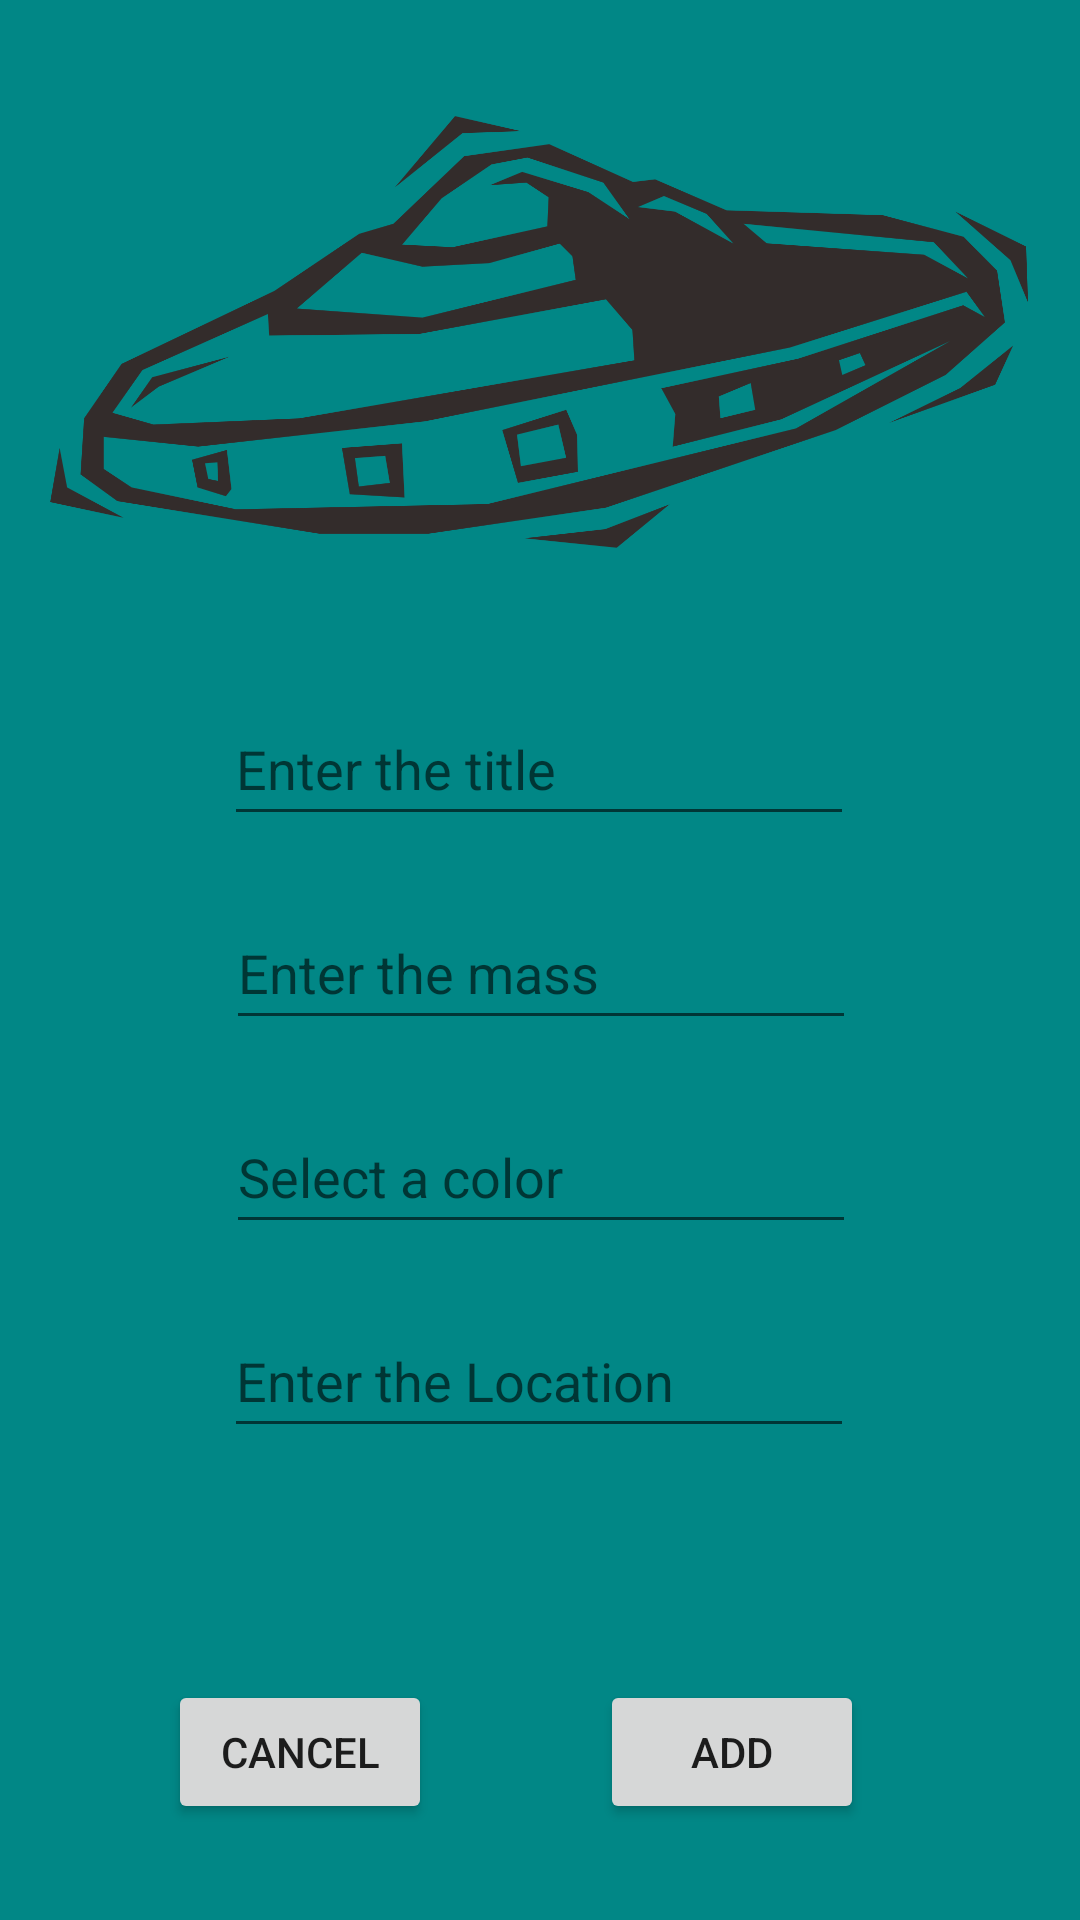

Reconstruct the res/layout file that produces this screen, plus the resources it refers to.
<!-- AndroidManifest.xml: application theme Theme.SpaceshipManagementSystem -->
<!-- res/layout/activity_create_or_edit_spaceship.xml -->
<?xml version="1.0" encoding="utf-8"?>
<androidx.constraintlayout.widget.ConstraintLayout xmlns:android="http://schemas.android.com/apk/res/android"
    xmlns:app="http://schemas.android.com/apk/res-auto"
    xmlns:tools="http://schemas.android.com/tools"
    android:layout_width="match_parent"
    android:layout_height="match_parent"
    android:background="@color/teal_700"
    tools:context=".CreateOrEditSpaceshipActivity">

    <ImageView
        android:id="@+id/imageView2"
        android:layout_width="328dp"
        android:layout_height="144dp"
        app:layout_constraintBottom_toBottomOf="parent"
        app:layout_constraintEnd_toEndOf="parent"
        app:layout_constraintHorizontal_bias="0.493"
        app:layout_constraintStart_toStartOf="parent"
        app:layout_constraintTop_toTopOf="parent"
        app:layout_constraintVertical_bias="0.078"
        app:srcCompat="@drawable/ufo"
        tools:srcCompat="@drawable/ufo" />

    <EditText
        android:id="@+id/name"
        android:layout_width="wrap_content"
        android:layout_height="wrap_content"
        android:layout_marginTop="48dp"
        android:ems="10"
        android:hint="@string/name_hint"
        android:inputType="textPersonName"
        android:minHeight="48dp"
        app:layout_constraintEnd_toEndOf="parent"
        app:layout_constraintHorizontal_bias="0.497"
        app:layout_constraintStart_toStartOf="parent"
        app:layout_constraintTop_toBottomOf="@+id/imageView2" />

    <EditText
        android:id="@+id/mass"
        android:layout_width="wrap_content"
        android:layout_height="wrap_content"
        android:layout_marginTop="20dp"
        android:ems="10"
        android:hint="@string/mass_hint"
        android:inputType="numberDecimal"
        android:minHeight="48dp"
        app:layout_constraintEnd_toEndOf="parent"
        app:layout_constraintHorizontal_bias="0.502"
        app:layout_constraintStart_toStartOf="parent"
        app:layout_constraintTop_toBottomOf="@+id/name" />

    <EditText
        android:id="@+id/color"
        android:layout_width="wrap_content"
        android:layout_height="wrap_content"
        android:layout_marginTop="20dp"
        android:ems="10"
        android:hint="@string/color_hint"
        android:inputType="textPersonName"
        android:minHeight="48dp"
        app:layout_constraintEnd_toEndOf="parent"
        app:layout_constraintHorizontal_bias="0.502"
        app:layout_constraintStart_toStartOf="parent"
        app:layout_constraintTop_toBottomOf="@+id/mass" />

    <EditText
        android:id="@+id/location"
        android:layout_width="wrap_content"
        android:layout_height="wrap_content"
        android:layout_marginTop="20dp"
        android:ems="10"
        android:hint="@string/location_hint"
        android:inputType="textPersonName"
        android:minHeight="48dp"
        app:layout_constraintEnd_toEndOf="parent"
        app:layout_constraintHorizontal_bias="0.497"
        app:layout_constraintStart_toStartOf="parent"
        app:layout_constraintTop_toBottomOf="@+id/color" />

    <Button
        android:id="@+id/buttonOk"
        android:layout_width="wrap_content"
        android:layout_height="wrap_content"
        android:layout_marginEnd="72dp"
        android:layout_marginBottom="32dp"
        android:text="@string/add"
        android:onClick="addSpaceshipDetails"
        app:layout_constraintBottom_toBottomOf="parent"
        app:layout_constraintEnd_toEndOf="parent"
        app:layout_constraintHorizontal_bias="1.0"
        app:layout_constraintStart_toEndOf="@+id/buttonCancel" />

    <Button
        android:id="@+id/buttonCancel"
        android:layout_width="wrap_content"
        android:layout_height="wrap_content"
        android:layout_marginStart="56dp"
        android:layout_marginBottom="32dp"
        android:text="@string/cancel"
        android:onClick="backToMain"
        app:layout_constraintBottom_toBottomOf="parent"
        app:layout_constraintStart_toStartOf="parent" />
</androidx.constraintlayout.widget.ConstraintLayout>
<!-- resources referenced by this layout -->
<resources>
  <!-- drawable ufo: png bitmap (drawable, 134855 bytes) -->
  <string name="add">ADD</string>
  <string name="cancel">Cancel</string>
  <string name="color_hint">Select a color</string>
  <string name="location_hint">Enter the Location</string>
  <string name="mass_hint">Enter the mass</string>
  <string name="name_hint">Enter the title</string>
  <style name="Theme.SpaceshipManagementSystem" parent="Theme.MaterialComponents.DayNight.DarkActionBar">
          
          <item name="colorPrimary">@color/purple_500</item>
          <item name="colorPrimaryVariant">@color/purple_700</item>
          <item name="colorOnPrimary">@color/white</item>
          
          <item name="colorSecondary">@color/teal_200</item>
          <item name="colorSecondaryVariant">@color/teal_700</item>
          <item name="colorOnSecondary">@color/black</item>
          
          <item name="android:statusBarColor" tools:targetApi="l">?attr/colorPrimaryVariant</item>
          
      </style>
  <!-- not gathered from this repository: default colours our renderer supplied (Android Studio template values) -->
  <color name="purple_500">#FF6200EE</color>
  <color name="purple_700">#FF3700B3</color>
  <color name="teal_200">#FF03DAC5</color>
  <color name="teal_700">#FF018786</color>
  <color name="black">#FF000000</color>
  <color name="white">#FFFFFFFF</color>
</resources>
